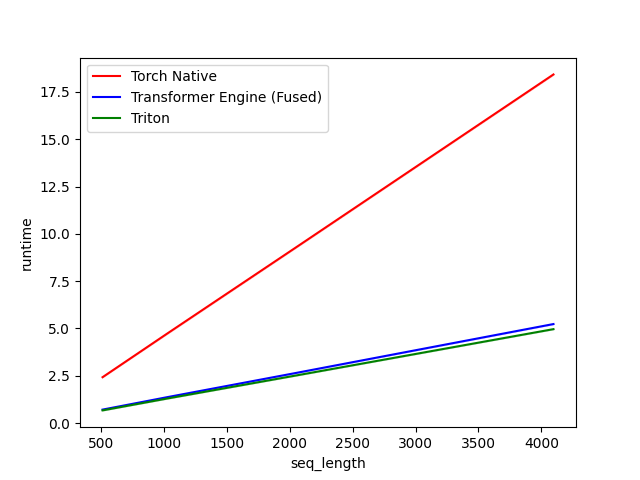

The file beside this chart, header and first rows:
seq_length, Torch Native, Transformer Engine (Fused), Triton
512.0, 2.4, 0.7, 0.7
1024, 4.7, 1.4, 1.3
2048, 9.3, 2.6, 2.5
4096, 18.4, 5.2, 5.0
